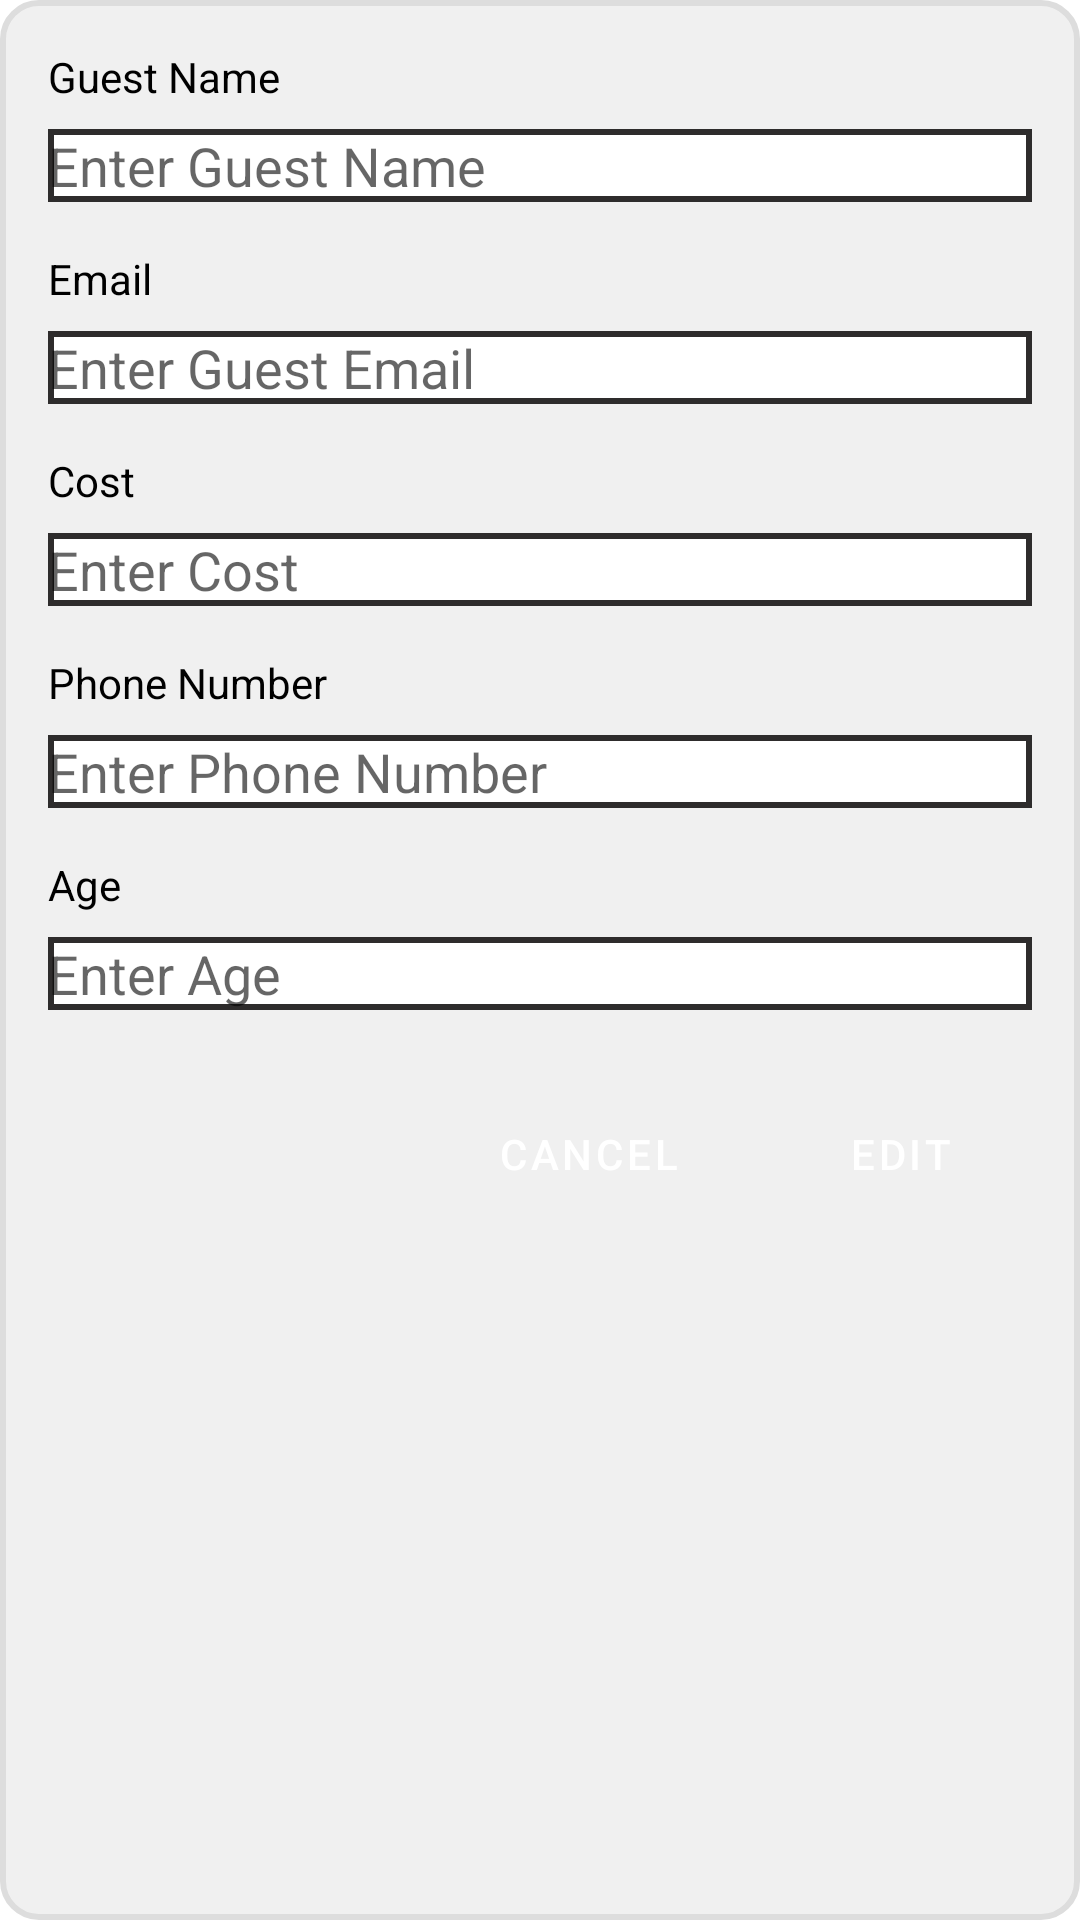

Here is an Android app screen rendered from its layout file. Give the layout XML and the strings, colors and styles it references.
<!-- AndroidManifest.xml: application theme Theme.GuestLogApp -->
<!-- res/layout/edit_guest_modal.xml -->
<?xml version="1.0" encoding="utf-8"?>
<LinearLayout xmlns:android="http://schemas.android.com/apk/res/android"
    xmlns:tools="http://schemas.android.com/tools"
    android:layout_width="match_parent"
    android:layout_height="wrap_content"
    android:orientation="vertical"
    android:padding="16dp"
    android:background="@drawable/rounded_item_background">

    
    <TextView
        android:layout_width="match_parent"
        android:layout_height="wrap_content"
        android:text="Guest Name"
        android:textSize="14sp"
        android:textColor="#000000"
        android:layout_marginBottom="8dp" />

    <EditText
        android:id="@+id/etGuestName"
        android:layout_width="match_parent"
        android:layout_height="wrap_content"
        android:hint="Enter Guest Name"
        android:inputType="text"
        tools:text="Kenneth Rex"
        android:background="@drawable/edittext_background" />

    
    <TextView
        android:layout_width="match_parent"
        android:layout_height="wrap_content"
        android:text="Email"
        android:textSize="14sp"
        android:textColor="#000000"
        android:layout_marginTop="16dp"
        android:layout_marginBottom="8dp" />

    <EditText
        android:id="@+id/etGuestEmail"
        android:layout_width="match_parent"
        android:layout_height="wrap_content"
        android:hint="Enter Guest Email"
        android:inputType="textEmailAddress"
        tools:text="kennethrex456@gmail.com"
        android:background="@drawable/edittext_background" />

    
    <TextView
        android:layout_width="match_parent"
        android:layout_height="wrap_content"
        android:text="Cost"
        android:textSize="14sp"
        android:textColor="#000000"
        android:layout_marginTop="16dp"
        android:layout_marginBottom="8dp" />

    <EditText
        android:id="@+id/etGuestCost"
        android:layout_width="match_parent"
        android:layout_height="wrap_content"
        android:hint="Enter Cost"
        android:inputType="numberDecimal"
        tools:text="120.50"
        android:background="@drawable/edittext_background" />

    
    <TextView
        android:layout_width="match_parent"
        android:layout_height="wrap_content"
        android:text="Phone Number"
        android:textSize="14sp"
        android:textColor="#000000"
        android:layout_marginTop="16dp"
        android:layout_marginBottom="8dp" />

    <EditText
        android:id="@+id/etGuestPhone"
        android:layout_width="match_parent"
        android:layout_height="wrap_content"
        android:hint="Enter Phone Number"
        android:inputType="phone"
        tools:text="09669011936"
        android:background="@drawable/edittext_background" />

    
    <TextView
        android:layout_width="match_parent"
        android:layout_height="wrap_content"
        android:text="Age"
        android:textSize="14sp"
        android:textColor="#000000"
        android:layout_marginTop="16dp"
        android:layout_marginBottom="8dp" />

    <EditText
        android:id="@+id/etGuestAge"
        android:layout_width="match_parent"
        android:layout_height="wrap_content"
        android:hint="Enter Age"
        android:inputType="number"
        tools:text="30"
        android:background="@drawable/edittext_background" />

    
    <LinearLayout
        android:layout_width="match_parent"
        android:layout_height="wrap_content"
        android:orientation="horizontal"
        android:layout_marginTop="24dp"
        android:gravity="end">

        <Button
            android:id="@+id/btnCancelEdit"
            android:layout_width="wrap_content"
            android:layout_height="wrap_content"
            android:text="Cancel"
            android:layout_marginEnd="16dp" />

        <Button
            android:id="@+id/btnEditGuest"
            android:layout_width="wrap_content"
            android:layout_height="wrap_content"
            android:text="Edit" />
    </LinearLayout>

</LinearLayout>
<!-- resources referenced by this layout -->
<resources>
  <!-- drawable edittext_background (drawable) -->
  <shape xmlns:android="http://schemas.android.com/apk/res/android"
      android:shape="rectangle">
      <solid android:color="#FFFFFF" />
      <stroke
          android:width="2dp"
          android:color="#2E2C2C" />
  </shape>
  <!-- drawable rounded_item_background (drawable) -->
  <?xml version="1.0" encoding="utf-8"?>
  <shape xmlns:android="http://schemas.android.com/apk/res/android">
      <solid android:color="@color/colorSurface" />
      <corners android:radius="12dp" />
      <stroke android:width="2dp" android:color="#DDDDDD" />
  </shape>
  <style name="Theme.GuestLogApp" parent="Theme.MaterialComponents.Light.NoActionBar">
          
          <item name="colorPrimary">#6EC1E4</item>
          <item name="colorPrimaryVariant">#003366</item>
          <item name="colorOnPrimary">#FFFFFF</item>
  
          
          <item name="colorSecondary">#1A73E8</item>
          <item name="colorSecondaryVariant">#FFAB40</item>
          <item name="colorOnSecondary">#FFFFFF</item>
  
          
          <item name="android:windowBackground">#FFFFFF</item>
          <item name="colorSurface">#F0F0F0</item>
          <item name="colorOnSurface">#003366</item>
  
          
          <item name="android:textColorPrimary">#003366</item>
          <item name="android:textColorSecondary">#6EC1E4</item>
  
          
          <item name="android:statusBarColor">#003366</item>
  
          
          <item name="buttonStyle">@style/Widget.GuestLogApp.Button</item>
      </style>
  <color name="colorSurface">#F0F0F0</color>
  <style name="Widget.GuestLogApp.Button" parent="Widget.MaterialComponents.Button">
          <item name="android:backgroundTint">#003366</item>
          <item name="android:textColor">#FFFFFF</item>
          <item name="cornerRadius">16dp</item>
          <item name="android:elevation">4dp</item>
          <item name="android:padding">12dp</item>
          <item name="android:minHeight">48dp</item>
      </style>
</resources>
